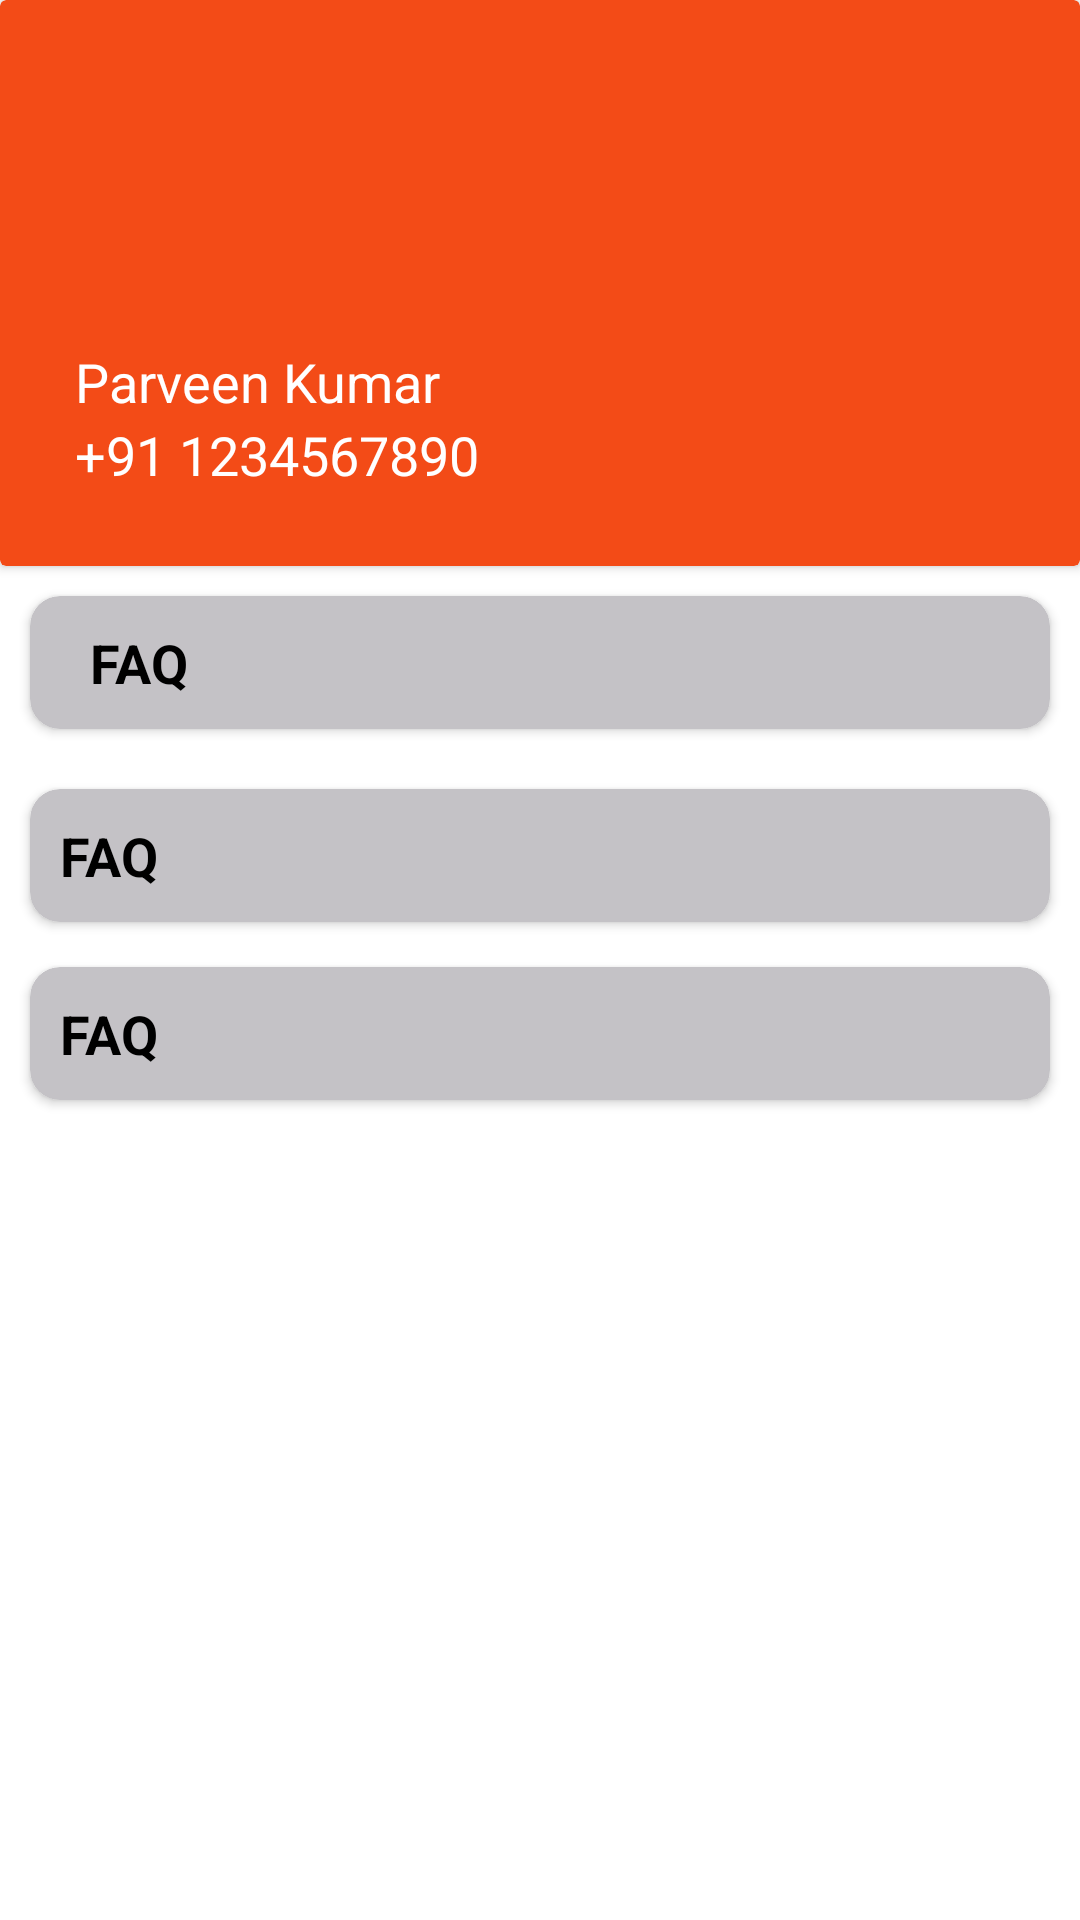

Write the Android layout XML for this screen, with the resource values it uses.
<!-- AndroidManifest.xml: application theme Theme.GameMart -->
<!-- res/layout/activity_profile.xml -->
<?xml version="1.0" encoding="utf-8"?>
<LinearLayout xmlns:android="http://schemas.android.com/apk/res/android"
    xmlns:app="http://schemas.android.com/apk/res-auto"
    xmlns:tools="http://schemas.android.com/tools"
    android:layout_width="match_parent"
    android:layout_height="match_parent"
    android:orientation="vertical"
    tools:context=".ProfileActivity">


    <androidx.cardview.widget.CardView
        android:layout_width="match_parent"
        android:layout_height="wrap_content"
        app:cardBackgroundColor="#F34B17">

        <LinearLayout
            android:layout_width="match_parent"
            android:layout_height="wrap_content"
            android:layout_margin="10sp"
            android:padding="15sp"
            android:orientation="vertical">

            <ImageView
                android:layout_width="90sp"
                android:layout_height="90sp"
                android:src="@drawable/logo"/>

            <TextView
                android:layout_width="wrap_content"
                android:layout_height="wrap_content"
                android:textColor="@color/white"
                android:textSize="18sp"
                android:text="Parveen Kumar"/>

            <TextView
                android:layout_width="wrap_content"
                android:layout_height="wrap_content"
                android:textSize="18sp"
                android:textColor="@color/white"
                android:text="+91 1234567890"/>

        </LinearLayout>

    </androidx.cardview.widget.CardView>

    <LinearLayout
        android:layout_width="match_parent"
        android:layout_height="wrap_content"
        android:orientation="vertical">

        <androidx.cardview.widget.CardView
            android:layout_width="match_parent"
            android:backgroundTint="#C4C2C6"
            android:layout_margin="10sp"
            app:cardCornerRadius="10sp"
            android:layout_height="wrap_content">
            <LinearLayout
                android:layout_width="match_parent"
                android:layout_height="wrap_content"
                android:orientation="horizontal">

                <ImageView
                    android:layout_width="wrap_content"
                    android:layout_height="wrap_content"
                    android:layout_gravity="center"
                    android:layout_margin="5sp"
                    android:src="@drawable/baseline_question_mark_24"/>

                <TextView
                    android:layout_width="wrap_content"
                    android:layout_height="wrap_content"
                    android:textStyle="bold"
                    android:textSize="18sp"
                    android:padding="10sp"
                    android:textColor="@color/black"
                    android:text="FAQ"/>

            </LinearLayout>
        </androidx.cardview.widget.CardView>

        <androidx.cardview.widget.CardView
            android:layout_width="match_parent"
            android:backgroundTint="#C4C2C6"
            android:layout_margin="10sp"
            app:cardCornerRadius="10sp"
            android:layout_height="wrap_content">

            <TextView
                android:layout_width="wrap_content"
                android:layout_height="wrap_content"
                android:textStyle="bold"
                android:textSize="18sp"
                android:padding="10sp"
                android:textColor="@color/black"
                android:text="FAQ"/>
        </androidx.cardview.widget.CardView>

        <androidx.cardview.widget.CardView
            android:layout_width="match_parent"
            android:backgroundTint="#C4C2C6"
            android:layout_marginHorizontal="10sp"
            android:layout_marginVertical="5sp"
            app:cardCornerRadius="10sp"
            android:layout_height="wrap_content">
            <TextView
                android:layout_width="wrap_content"
                android:layout_height="wrap_content"
                android:textStyle="bold"
                android:textSize="18sp"
                android:padding="10sp"
                android:textColor="@color/black"
                android:text="FAQ"/>
        </androidx.cardview.widget.CardView>

    </LinearLayout>


</LinearLayout>
<!-- resources referenced by this layout -->
<resources>
  <style name="Theme.GameMart" parent="Theme.MaterialComponents.DayNight.NoActionBar">
          
          <item name="colorPrimary">#FF5722</item>
          <item name="colorPrimaryVariant">@color/purple_700</item>
          <item name="colorOnPrimary">@color/white</item>
          
          <item name="colorSecondary">@color/teal_200</item>
          <item name="colorSecondaryVariant">@color/teal_700</item>
          <item name="colorOnSecondary">@color/black</item>
          
          <item name="android:statusBarColor">#F44336</item>
          
      </style>
  <!-- not gathered from this repository: default colours our renderer supplied (Android Studio template values) -->
  <color name="purple_700">#FF3700B3</color>
  <color name="teal_200">#FF03DAC5</color>
  <color name="teal_700">#FF018786</color>
  <color name="black">#FF000000</color>
  <color name="white">#FFFFFFFF</color>
</resources>
